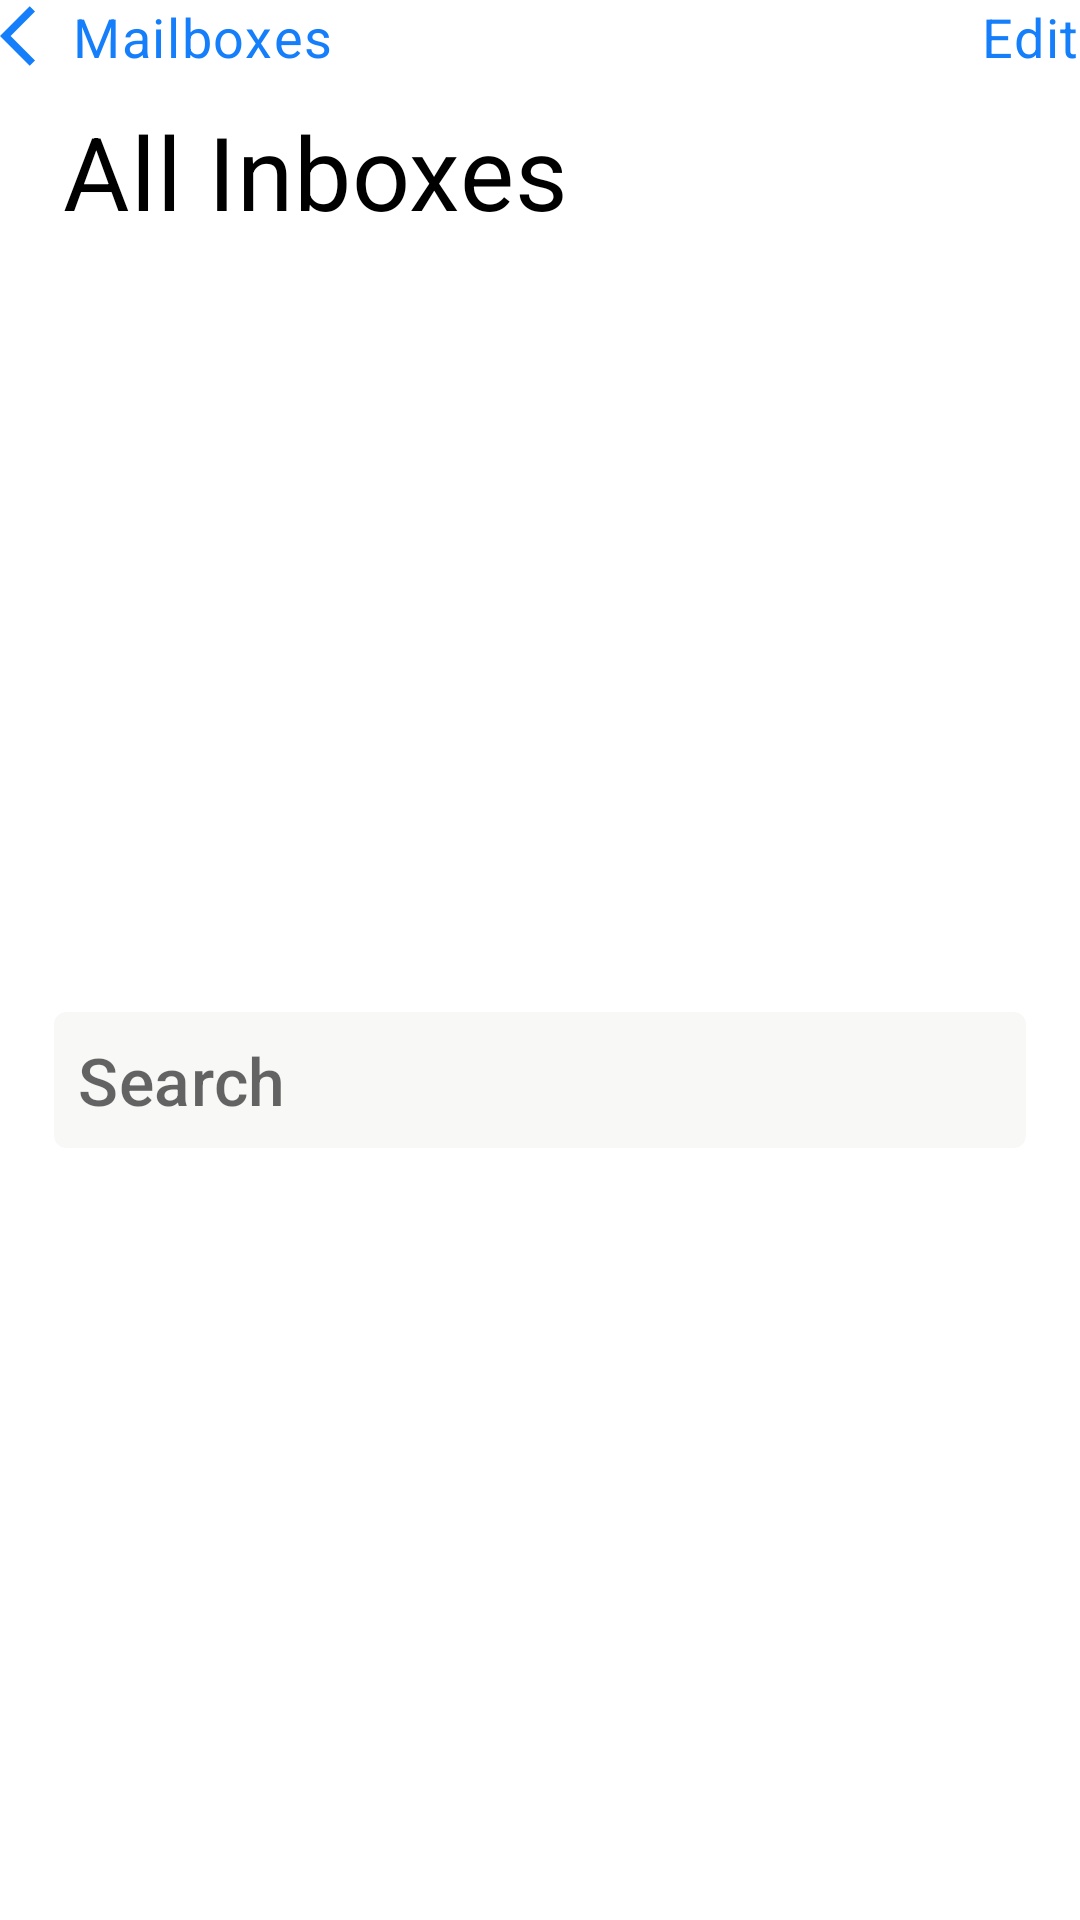

Produce the Android XML layout that renders to this screen, including the resource entries it uses.
<!-- AndroidManifest.xml: application theme Theme.MyApp -->
<!-- res/layout/snippet_header.xml -->
<?xml version="1.0" encoding="utf-8"?>
<androidx.constraintlayout.widget.ConstraintLayout xmlns:android="http://schemas.android.com/apk/res/android"
    xmlns:app="http://schemas.android.com/apk/res-auto"
    android:layout_width="match_parent"
    android:layout_height="wrap_content">

    <com.google.android.material.textview.MaterialTextView
        android:id="@+id/tv_back"
        style="@style/Header"
        android:text="Mailboxes"
        app:drawableStartCompat="@drawable/ic_back"
        app:layout_constraintStart_toStartOf="parent"
        app:layout_constraintTop_toTopOf="parent" />

    <com.google.android.material.textview.MaterialTextView
        android:id="@+id/tv_edit"
        style="@style/Header"
        android:text="Edit"
        app:layout_constraintEnd_toEndOf="parent"
        app:layout_constraintTop_toTopOf="parent" />

    <com.google.android.material.textview.MaterialTextView
        android:id="@+id/header_title"
        android:layout_width="wrap_content"
        android:layout_height="wrap_content"
        android:layout_marginTop="10dp"
        android:text="All Inboxes"
        android:textAppearance="?textAppearanceHeadline4"
        android:textColor="?colorOnBackground"
        app:layout_constraintEnd_toEndOf="parent"
        app:layout_constraintHorizontal_bias="0.11"
        app:layout_constraintStart_toStartOf="parent"
        app:layout_constraintTop_toBottomOf="@id/tv_back" />

    <com.google.android.material.card.MaterialCardView
        style="@style/SearchBar"
        android:layout_margin="5dp"
        app:cardElevation="0dp"
        app:layout_constraintBottom_toBottomOf="parent"
        app:layout_constraintEnd_toEndOf="parent"
        app:layout_constraintStart_toStartOf="parent"
        app:layout_constraintTop_toBottomOf="@id/header_title"
        app:layout_constraintWidth_percent=".9">

        <androidx.appcompat.widget.AppCompatEditText
            android:id="@+id/et_search"
            style="@style/SearchBar.Text"
            android:background="@null" />
    </com.google.android.material.card.MaterialCardView>

</androidx.constraintlayout.widget.ConstraintLayout>
<!-- resources referenced by this layout -->
<resources>
  <style name="Header">
          <item name="android:textColor">?colorSecondary</item>
          <item name="android:textAppearance">?textAppearanceBody1</item>
          <item name="android:layout_width">wrap_content</item>
          <item name="android:layout_height">wrap_content</item>
      </style>
  <style name="SearchBar">
          <item name="android:layout_width">0dp</item>
          <item name="android:layout_height">wrap_content</item>
          <item name="shapeAppearance">?shapeAppearanceMediumComponent</item>
      </style>
  <style name="Theme.MyApp" parent="Base.Theme.MyApp" />
  <string name="search">Search</string>
  <color name="primary_light">@android:color/white</color>
  <color name="primary_variant_light">@android:color/white</color>
  <color name="secondary_light">@color/blue_light</color>
  <color name="secondary_variant_light">@color/blue_light</color>
  <color name="background_light">@android:color/white</color>
  <color name="surface_light">#f8f8f7</color>
  <color name="color_error_light">@android:color/holo_red_light</color>
  <color name="color_on_primary_light">@android:color/black</color>
  <color name="color_on_secondary_light">@android:color/white</color>
  <color name="color_on_background_light">@android:color/black</color>
  <color name="color_on_surface_light">@android:color/black</color>
  <color name="color_on_error_light">@android:color/white</color>
  <style name="TextAppearance.MyTheme.Headline1" parent="TextAppearance.MaterialComponents.Headline1">
          <item name="android:textSize">32sp</item>
          <item name="android:textStyle">bold</item>
      </style>
  <style name="TextAppearance.MyTheme.Headline2" parent="TextAppearance.MaterialComponents.Headline2">
          
      </style>
  <style name="TextAppearance.MyTheme.Headline3" parent="TextAppearance.MaterialComponents.Headline3">
          
      </style>
  <style name="TextAppearance.MyTheme.Headline4" parent="TextAppearance.MaterialComponents.Headline4">
          
      </style>
  <style name="TextAppearance.MyTheme.Headline5" parent="TextAppearance.MaterialComponents.Headline5">
          
      </style>
  <style name="TextAppearance.MyTheme.Headline6" parent="TextAppearance.MaterialComponents.Headline6">
          
      </style>
  <style name="TextAppearance.MyTheme.Subtitle1" parent="TextAppearance.MaterialComponents.Subtitle1">
          
          <item name="android:textSize">24sp</item>
      </style>
  <style name="TextAppearance.MyTheme.Subtitle2" parent="TextAppearance.MaterialComponents.Subtitle2">
          
          <item name="android:textSize">22sp</item>
      </style>
  <style name="TextAppearance.MyTheme.Body1" parent="TextAppearance.MaterialComponents.Body1">
          
          <item name="android:textSize">18sp</item>
      </style>
  <style name="TextAppearance.MyTheme.Body2" parent="TextAppearance.MaterialComponents.Body2">
          
      </style>
  <style name="TextAppearance.MyTheme.Button" parent="TextAppearance.MaterialComponents.Button">
          
      </style>
  <style name="TextAppearance.MyTheme.Caption" parent="TextAppearance.MaterialComponents.Caption">
          
      </style>
  <style name="TextAppearance.MyTheme.Overline" parent="TextAppearance.MaterialComponents.Overline">
          
      </style>
  <style name="ShapeAppearance.MyTheme.SmallComponent" parent="ShapeAppearance.MaterialComponents.SmallComponent">
          
          <item name="cornerFamily">cut</item>
      </style>
  <style name="ShapeAppearance.MyTheme.MediumComponent" parent="ShapeAppearance.MaterialComponents.MediumComponent">
          
          <item name="cornerFamily">rounded</item>
      </style>
  <style name="ShapeAppearance.MyTheme.LargeComponent" parent="ShapeAppearance.MaterialComponents.LargeComponent">
          
      </style>
  <color name="blue_light">#157efb</color>
</resources>
